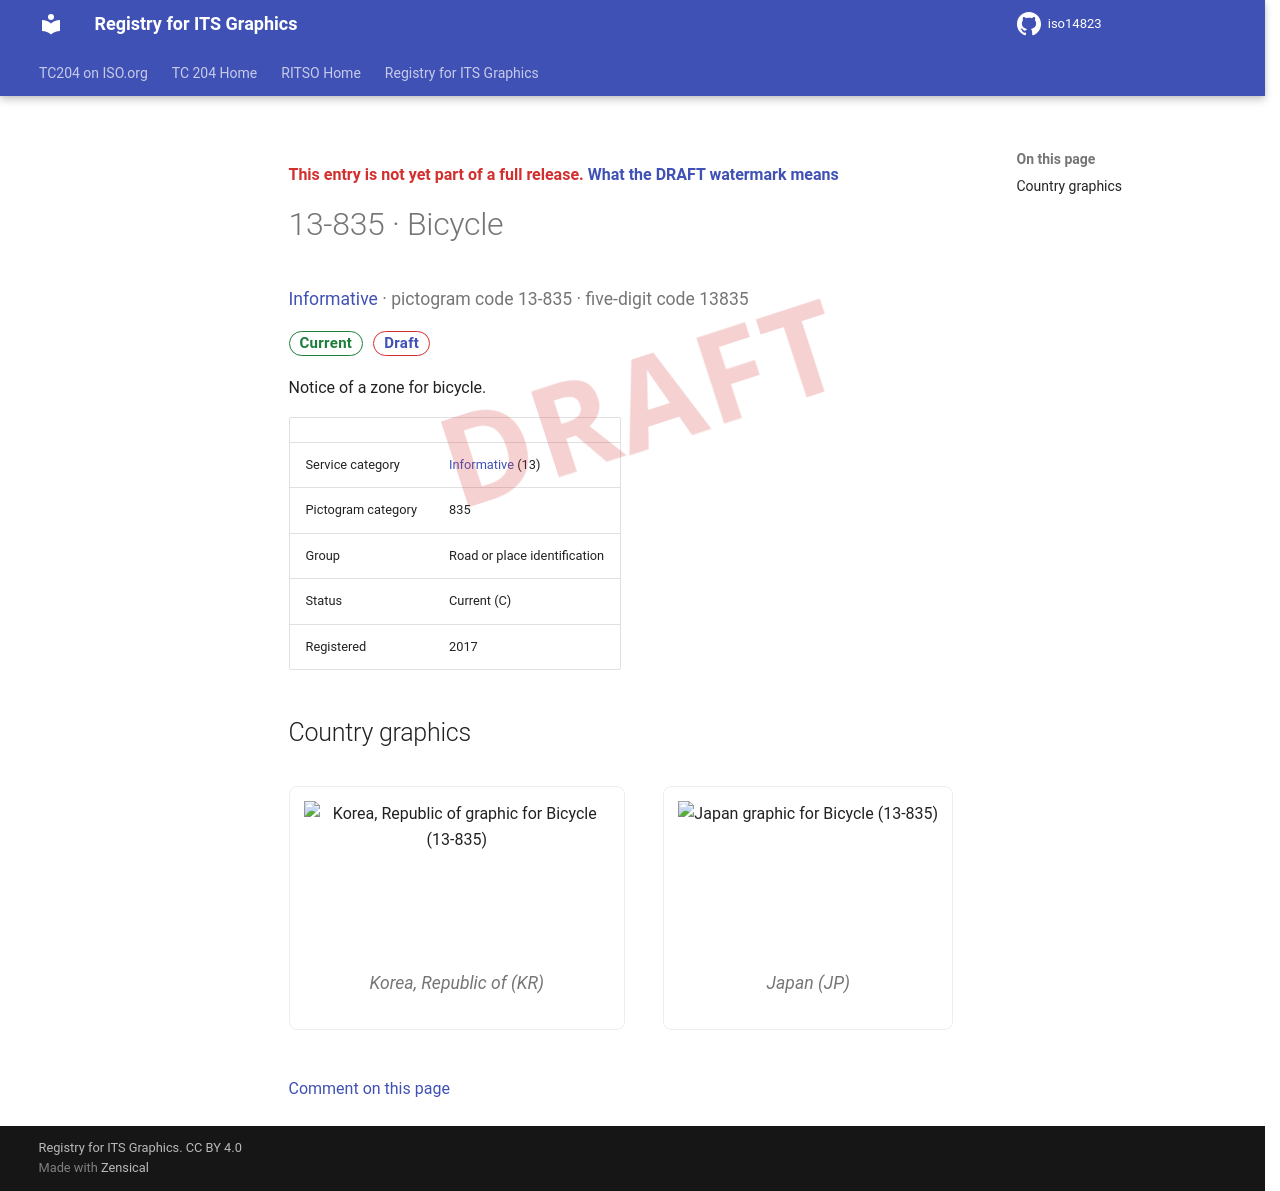

repository: k-vaughn/iso14823 · page: v0.1.0-alpha.1/signs/13-835/index.html · generator: mkdocs

<div class="draft4-watermark" aria-hidden="true"></div>

<p class="draft-note">This entry is not yet part of a full release. <a href="../#draft-watermark">What the DRAFT watermark means</a></p>

# 13-835 · Bicycle

<p class="sign-kicker"><a href="../categories/13/">Informative</a> · pictogram code 13-835 · five-digit code 13835</p>
<p class="sign-chips"><span class="chip chip-current">Current</span> <a class="chip chip-draft" href="../#draft-watermark">Draft</a></p>
<p>Notice of a zone for bicycle.</p>
| | |
| --- | --- |
| Service category | <a href="../categories/13/">Informative</a> (13) |
| Pictogram category | 835 |
| Group | Road or place identification |
| Status | Current (C) |
| Registered | 2017 |

## Country graphics

<div class="sign-grid">
<figure class="sign-card">
<img src="../graphics/kr/13-835.png" alt="Korea, Republic of graphic for Bicycle (13-835)" loading="lazy">

<figcaption>Korea, Republic of (KR)</figcaption>
</figure>
<figure class="sign-card">
<img src="../graphics/jp/13-835.png" alt="Japan graphic for Bicycle (13-835)" loading="lazy">

<figcaption>Japan (JP)</figcaption>
</figure>
</div>

[Comment on this page](https://github.com/k-vaughn/iso14823/issues/new?template=page-feedback.yml&title=%5BPage+feedback%5D+13-835+%C2%B7+Bicycle&page-title=13-835+%C2%B7+Bicycle&page-path=signs%2F13-835.md)
